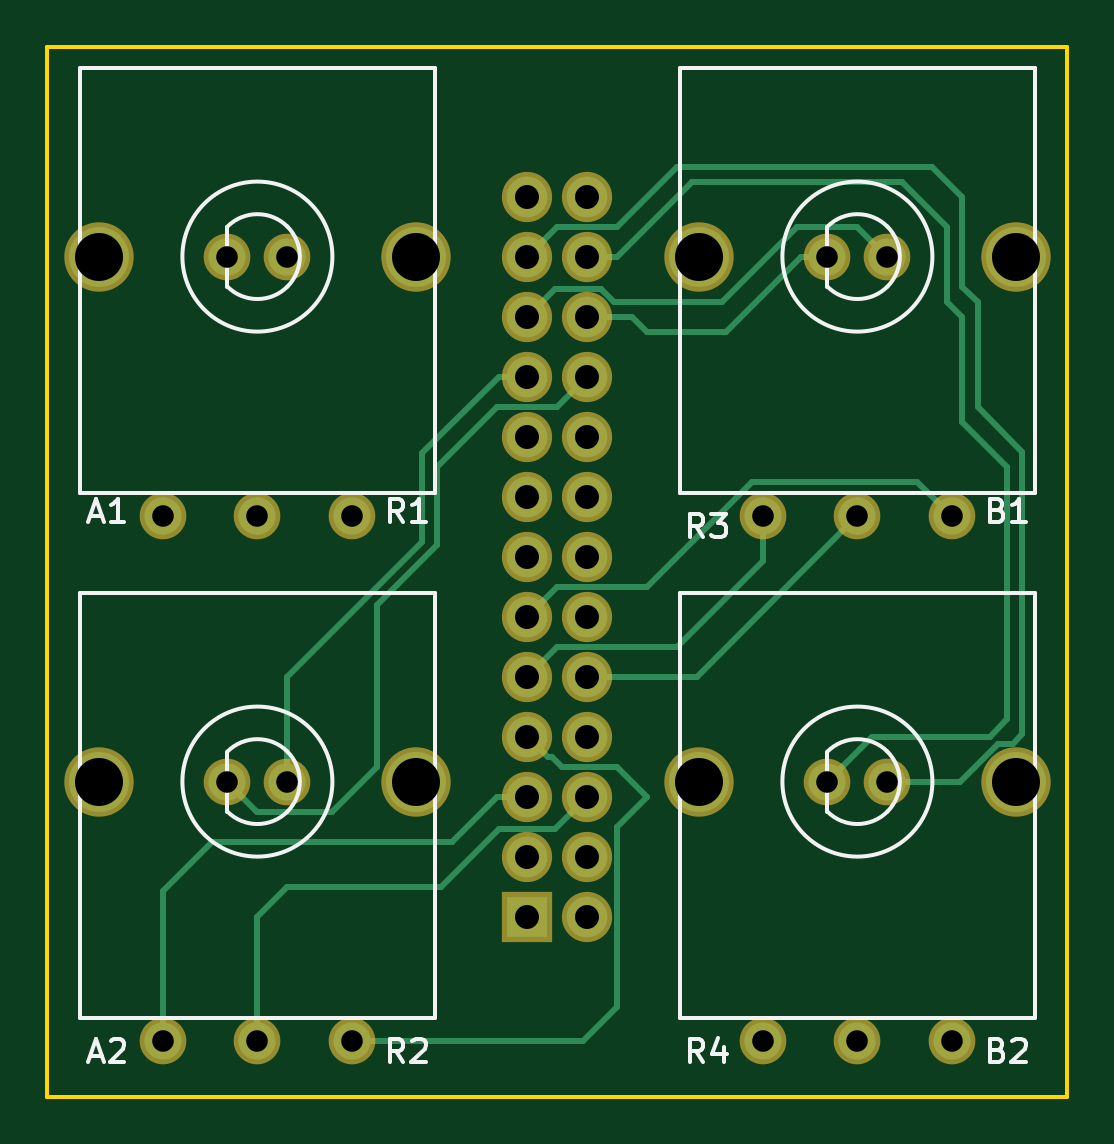
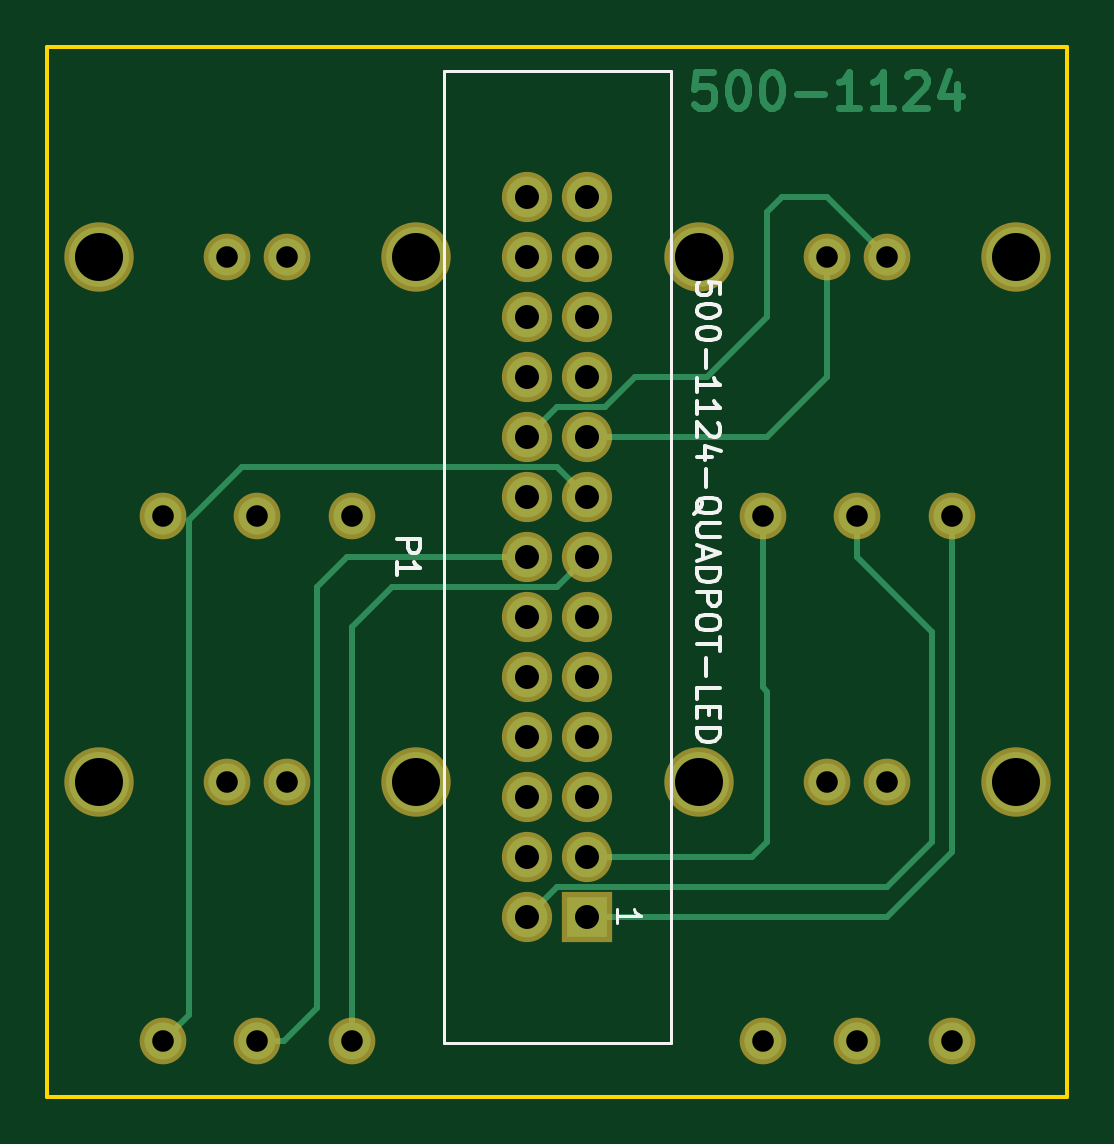
Circuit board: 8 layer files. Board 43.2 x 44.5 mm.
- bottom_copper: 500-1124-B.Cu.gbl (9313 bytes)
- bottom_mask: 500-1124-B.Mask.gbs (2139 bytes)
- bottom_silk: 500-1124-B.SilkS.gbo (6379 bytes)
- outline: 500-1124-Edge.Cuts.gm1 (730 bytes)
- top_copper: 500-1124-F.Cu.gtl (9303 bytes)
- top_mask: 500-1124-F.Mask.gts (2139 bytes)
- top_silk: 500-1124-F.SilkS.gto (7335 bytes)
- drill: 500-1124.drl (960 bytes)

=== bottom_copper: 500-1124-B.Cu.gbl (9313 bytes, source omitted) ===
=== bottom_mask: 500-1124-B.Mask.gbs ===
G04 #@! TF.GenerationSoftware,KiCad,Pcbnew,(5.0.0)*
G04 #@! TF.CreationDate,2018-10-08T11:52:11-07:00*
G04 #@! TF.ProjectId,500-1124,3530302D313132342E6B696361645F70,rev?*
G04 #@! TF.SameCoordinates,Original*
G04 #@! TF.FileFunction,Soldermask,Bot*
G04 #@! TF.FilePolarity,Negative*
%FSLAX46Y46*%
G04 Gerber Fmt 4.6, Leading zero omitted, Abs format (unit mm)*
G04 Created by KiCad (PCBNEW (5.0.0)) date 10/08/18 11:52:11*
%MOMM*%
%LPD*%
G01*
G04 APERTURE LIST*
%ADD10C,2.940000*%
%ADD11C,1.974800*%
%ADD12R,2.127200X2.127200*%
%ADD13O,2.127200X2.127200*%
G04 APERTURE END LIST*
D10*
G04 #@! TO.C,R1*
X120300000Y-76200000D03*
X133700000Y-76200000D03*
D11*
X125730000Y-76200000D03*
X128270000Y-76200000D03*
X127000000Y-87200000D03*
X131000000Y-87200000D03*
X123000000Y-87200000D03*
G04 #@! TD*
D10*
G04 #@! TO.C,R2*
X120300000Y-98425000D03*
X133700000Y-98425000D03*
D11*
X125730000Y-98425000D03*
X128270000Y-98425000D03*
X127000000Y-109425000D03*
X131000000Y-109425000D03*
X123000000Y-109425000D03*
G04 #@! TD*
D10*
G04 #@! TO.C,R3*
X145700000Y-76200000D03*
X159100000Y-76200000D03*
D11*
X151130000Y-76200000D03*
X153670000Y-76200000D03*
X152400000Y-87200000D03*
X156400000Y-87200000D03*
X148400000Y-87200000D03*
G04 #@! TD*
D10*
G04 #@! TO.C,R4*
X145700000Y-98425000D03*
X159100000Y-98425000D03*
D11*
X151130000Y-98425000D03*
X153670000Y-98425000D03*
X152400000Y-109425000D03*
X156400000Y-109425000D03*
X148400000Y-109425000D03*
G04 #@! TD*
D12*
G04 #@! TO.C,P1*
X138430000Y-104140000D03*
D13*
X140970000Y-104140000D03*
X138430000Y-101600000D03*
X140970000Y-101600000D03*
X138430000Y-99060000D03*
X140970000Y-99060000D03*
X138430000Y-96520000D03*
X140970000Y-96520000D03*
X138430000Y-93980000D03*
X140970000Y-93980000D03*
X138430000Y-91440000D03*
X140970000Y-91440000D03*
X138430000Y-88900000D03*
X140970000Y-88900000D03*
X138430000Y-86360000D03*
X140970000Y-86360000D03*
X138430000Y-83820000D03*
X140970000Y-83820000D03*
X138430000Y-81280000D03*
X140970000Y-81280000D03*
X138430000Y-78740000D03*
X140970000Y-78740000D03*
X138430000Y-76200000D03*
X140970000Y-76200000D03*
X138430000Y-73660000D03*
X140970000Y-73660000D03*
G04 #@! TD*
M02*

=== bottom_silk: 500-1124-B.SilkS.gbo ===
G04 #@! TF.GenerationSoftware,KiCad,Pcbnew,(5.0.0)*
G04 #@! TF.CreationDate,2018-10-08T11:52:11-07:00*
G04 #@! TF.ProjectId,500-1124,3530302D313132342E6B696361645F70,rev?*
G04 #@! TF.SameCoordinates,Original*
G04 #@! TF.FileFunction,Legend,Bot*
G04 #@! TF.FilePolarity,Positive*
%FSLAX46Y46*%
G04 Gerber Fmt 4.6, Leading zero omitted, Abs format (unit mm)*
G04 Created by KiCad (PCBNEW (5.0.0)) date 10/08/18 11:52:11*
%MOMM*%
%LPD*%
G01*
G04 APERTURE LIST*
%ADD10C,0.120000*%
%ADD11C,0.150000*%
G04 APERTURE END LIST*
D10*
G04 #@! TO.C,P1*
X144500000Y-109470000D02*
X144500000Y-68330000D01*
X144500000Y-68330000D02*
X134900000Y-68330000D01*
X134900000Y-68330000D02*
X134900000Y-109470000D01*
X134900000Y-109470000D02*
X144500000Y-109470000D01*
D11*
X146502380Y-88161904D02*
X145502380Y-88161904D01*
X145502380Y-88542857D01*
X145550000Y-88638095D01*
X145597619Y-88685714D01*
X145692857Y-88733333D01*
X145835714Y-88733333D01*
X145930952Y-88685714D01*
X145978571Y-88638095D01*
X146026190Y-88542857D01*
X146026190Y-88161904D01*
X146502380Y-89685714D02*
X146502380Y-89114285D01*
X146502380Y-89400000D02*
X145502380Y-89400000D01*
X145645238Y-89304761D01*
X145740476Y-89209523D01*
X145788095Y-89114285D01*
X132802380Y-77780714D02*
X132802380Y-77304523D01*
X133278571Y-77256904D01*
X133230952Y-77304523D01*
X133183333Y-77399761D01*
X133183333Y-77637857D01*
X133230952Y-77733095D01*
X133278571Y-77780714D01*
X133373809Y-77828333D01*
X133611904Y-77828333D01*
X133707142Y-77780714D01*
X133754761Y-77733095D01*
X133802380Y-77637857D01*
X133802380Y-77399761D01*
X133754761Y-77304523D01*
X133707142Y-77256904D01*
X132802380Y-78447380D02*
X132802380Y-78542619D01*
X132850000Y-78637857D01*
X132897619Y-78685476D01*
X132992857Y-78733095D01*
X133183333Y-78780714D01*
X133421428Y-78780714D01*
X133611904Y-78733095D01*
X133707142Y-78685476D01*
X133754761Y-78637857D01*
X133802380Y-78542619D01*
X133802380Y-78447380D01*
X133754761Y-78352142D01*
X133707142Y-78304523D01*
X133611904Y-78256904D01*
X133421428Y-78209285D01*
X133183333Y-78209285D01*
X132992857Y-78256904D01*
X132897619Y-78304523D01*
X132850000Y-78352142D01*
X132802380Y-78447380D01*
X132802380Y-79399761D02*
X132802380Y-79495000D01*
X132850000Y-79590238D01*
X132897619Y-79637857D01*
X132992857Y-79685476D01*
X133183333Y-79733095D01*
X133421428Y-79733095D01*
X133611904Y-79685476D01*
X133707142Y-79637857D01*
X133754761Y-79590238D01*
X133802380Y-79495000D01*
X133802380Y-79399761D01*
X133754761Y-79304523D01*
X133707142Y-79256904D01*
X133611904Y-79209285D01*
X133421428Y-79161666D01*
X133183333Y-79161666D01*
X132992857Y-79209285D01*
X132897619Y-79256904D01*
X132850000Y-79304523D01*
X132802380Y-79399761D01*
X133421428Y-80161666D02*
X133421428Y-80923571D01*
X133802380Y-81923571D02*
X133802380Y-81352142D01*
X133802380Y-81637857D02*
X132802380Y-81637857D01*
X132945238Y-81542619D01*
X133040476Y-81447380D01*
X133088095Y-81352142D01*
X133802380Y-82875952D02*
X133802380Y-82304523D01*
X133802380Y-82590238D02*
X132802380Y-82590238D01*
X132945238Y-82495000D01*
X133040476Y-82399761D01*
X133088095Y-82304523D01*
X132897619Y-83256904D02*
X132850000Y-83304523D01*
X132802380Y-83399761D01*
X132802380Y-83637857D01*
X132850000Y-83733095D01*
X132897619Y-83780714D01*
X132992857Y-83828333D01*
X133088095Y-83828333D01*
X133230952Y-83780714D01*
X133802380Y-83209285D01*
X133802380Y-83828333D01*
X133135714Y-84685476D02*
X133802380Y-84685476D01*
X132754761Y-84447380D02*
X133469047Y-84209285D01*
X133469047Y-84828333D01*
X133421428Y-85209285D02*
X133421428Y-85971190D01*
X133897619Y-87114047D02*
X133850000Y-87018809D01*
X133754761Y-86923571D01*
X133611904Y-86780714D01*
X133564285Y-86685476D01*
X133564285Y-86590238D01*
X133802380Y-86637857D02*
X133754761Y-86542619D01*
X133659523Y-86447380D01*
X133469047Y-86399761D01*
X133135714Y-86399761D01*
X132945238Y-86447380D01*
X132850000Y-86542619D01*
X132802380Y-86637857D01*
X132802380Y-86828333D01*
X132850000Y-86923571D01*
X132945238Y-87018809D01*
X133135714Y-87066428D01*
X133469047Y-87066428D01*
X133659523Y-87018809D01*
X133754761Y-86923571D01*
X133802380Y-86828333D01*
X133802380Y-86637857D01*
X132802380Y-87495000D02*
X133611904Y-87495000D01*
X133707142Y-87542619D01*
X133754761Y-87590238D01*
X133802380Y-87685476D01*
X133802380Y-87875952D01*
X133754761Y-87971190D01*
X133707142Y-88018809D01*
X133611904Y-88066428D01*
X132802380Y-88066428D01*
X133516666Y-88495000D02*
X133516666Y-88971190D01*
X133802380Y-88399761D02*
X132802380Y-88733095D01*
X133802380Y-89066428D01*
X133802380Y-89399761D02*
X132802380Y-89399761D01*
X132802380Y-89637857D01*
X132850000Y-89780714D01*
X132945238Y-89875952D01*
X133040476Y-89923571D01*
X133230952Y-89971190D01*
X133373809Y-89971190D01*
X133564285Y-89923571D01*
X133659523Y-89875952D01*
X133754761Y-89780714D01*
X133802380Y-89637857D01*
X133802380Y-89399761D01*
X133802380Y-90399761D02*
X132802380Y-90399761D01*
X132802380Y-90780714D01*
X132850000Y-90875952D01*
X132897619Y-90923571D01*
X132992857Y-90971190D01*
X133135714Y-90971190D01*
X133230952Y-90923571D01*
X133278571Y-90875952D01*
X133326190Y-90780714D01*
X133326190Y-90399761D01*
X132802380Y-91590238D02*
X132802380Y-91780714D01*
X132850000Y-91875952D01*
X132945238Y-91971190D01*
X133135714Y-92018809D01*
X133469047Y-92018809D01*
X133659523Y-91971190D01*
X133754761Y-91875952D01*
X133802380Y-91780714D01*
X133802380Y-91590238D01*
X133754761Y-91495000D01*
X133659523Y-91399761D01*
X133469047Y-91352142D01*
X133135714Y-91352142D01*
X132945238Y-91399761D01*
X132850000Y-91495000D01*
X132802380Y-91590238D01*
X132802380Y-92304523D02*
X132802380Y-92875952D01*
X133802380Y-92590238D02*
X132802380Y-92590238D01*
X133421428Y-93209285D02*
X133421428Y-93971190D01*
X133802380Y-94923571D02*
X133802380Y-94447380D01*
X132802380Y-94447380D01*
X133278571Y-95256904D02*
X133278571Y-95590238D01*
X133802380Y-95733095D02*
X133802380Y-95256904D01*
X132802380Y-95256904D01*
X132802380Y-95733095D01*
X133802380Y-96161666D02*
X132802380Y-96161666D01*
X132802380Y-96399761D01*
X132850000Y-96542619D01*
X132945238Y-96637857D01*
X133040476Y-96685476D01*
X133230952Y-96733095D01*
X133373809Y-96733095D01*
X133564285Y-96685476D01*
X133659523Y-96637857D01*
X133754761Y-96542619D01*
X133802380Y-96399761D01*
X133802380Y-96161666D01*
D10*
X137162380Y-104405714D02*
X137162380Y-103834285D01*
X137162380Y-104120000D02*
X136162380Y-104120000D01*
X136305238Y-104024761D01*
X136400476Y-103929523D01*
X136448095Y-103834285D01*
G04 #@! TD*
M02*

=== outline: 500-1124-Edge.Cuts.gm1 ===
G04 #@! TF.GenerationSoftware,KiCad,Pcbnew,(5.0.0)*
G04 #@! TF.CreationDate,2018-10-08T11:52:11-07:00*
G04 #@! TF.ProjectId,500-1124,3530302D313132342E6B696361645F70,rev?*
G04 #@! TF.SameCoordinates,Original*
G04 #@! TF.FileFunction,Profile,NP*
%FSLAX46Y46*%
G04 Gerber Fmt 4.6, Leading zero omitted, Abs format (unit mm)*
G04 Created by KiCad (PCBNEW (5.0.0)) date 10/08/18 11:52:11*
%MOMM*%
%LPD*%
G01*
G04 APERTURE LIST*
%ADD10C,0.150000*%
G04 APERTURE END LIST*
D10*
X118110000Y-67310000D02*
X119380000Y-67310000D01*
X118110000Y-111760000D02*
X118110000Y-67310000D01*
X161290000Y-111760000D02*
X118110000Y-111760000D01*
X161290000Y-67310000D02*
X161290000Y-111760000D01*
X119380000Y-67310000D02*
X161290000Y-67310000D01*
M02*

=== top_copper: 500-1124-F.Cu.gtl (9303 bytes, source omitted) ===
=== top_mask: 500-1124-F.Mask.gts ===
G04 #@! TF.GenerationSoftware,KiCad,Pcbnew,(5.0.0)*
G04 #@! TF.CreationDate,2018-10-08T11:52:11-07:00*
G04 #@! TF.ProjectId,500-1124,3530302D313132342E6B696361645F70,rev?*
G04 #@! TF.SameCoordinates,Original*
G04 #@! TF.FileFunction,Soldermask,Top*
G04 #@! TF.FilePolarity,Negative*
%FSLAX46Y46*%
G04 Gerber Fmt 4.6, Leading zero omitted, Abs format (unit mm)*
G04 Created by KiCad (PCBNEW (5.0.0)) date 10/08/18 11:52:11*
%MOMM*%
%LPD*%
G01*
G04 APERTURE LIST*
%ADD10C,2.940000*%
%ADD11C,1.974800*%
%ADD12R,2.127200X2.127200*%
%ADD13O,2.127200X2.127200*%
G04 APERTURE END LIST*
D10*
G04 #@! TO.C,R1*
X120300000Y-76200000D03*
X133700000Y-76200000D03*
D11*
X125730000Y-76200000D03*
X128270000Y-76200000D03*
X127000000Y-87200000D03*
X131000000Y-87200000D03*
X123000000Y-87200000D03*
G04 #@! TD*
D10*
G04 #@! TO.C,R2*
X120300000Y-98425000D03*
X133700000Y-98425000D03*
D11*
X125730000Y-98425000D03*
X128270000Y-98425000D03*
X127000000Y-109425000D03*
X131000000Y-109425000D03*
X123000000Y-109425000D03*
G04 #@! TD*
D10*
G04 #@! TO.C,R3*
X145700000Y-76200000D03*
X159100000Y-76200000D03*
D11*
X151130000Y-76200000D03*
X153670000Y-76200000D03*
X152400000Y-87200000D03*
X156400000Y-87200000D03*
X148400000Y-87200000D03*
G04 #@! TD*
D10*
G04 #@! TO.C,R4*
X145700000Y-98425000D03*
X159100000Y-98425000D03*
D11*
X151130000Y-98425000D03*
X153670000Y-98425000D03*
X152400000Y-109425000D03*
X156400000Y-109425000D03*
X148400000Y-109425000D03*
G04 #@! TD*
D12*
G04 #@! TO.C,P1*
X138430000Y-104140000D03*
D13*
X140970000Y-104140000D03*
X138430000Y-101600000D03*
X140970000Y-101600000D03*
X138430000Y-99060000D03*
X140970000Y-99060000D03*
X138430000Y-96520000D03*
X140970000Y-96520000D03*
X138430000Y-93980000D03*
X140970000Y-93980000D03*
X138430000Y-91440000D03*
X140970000Y-91440000D03*
X138430000Y-88900000D03*
X140970000Y-88900000D03*
X138430000Y-86360000D03*
X140970000Y-86360000D03*
X138430000Y-83820000D03*
X140970000Y-83820000D03*
X138430000Y-81280000D03*
X140970000Y-81280000D03*
X138430000Y-78740000D03*
X140970000Y-78740000D03*
X138430000Y-76200000D03*
X140970000Y-76200000D03*
X138430000Y-73660000D03*
X140970000Y-73660000D03*
G04 #@! TD*
M02*

=== top_silk: 500-1124-F.SilkS.gto (7335 bytes, source omitted) ===
=== drill: 500-1124.drl ===
M48
;DRILL file {KiCad (5.0.0)} date 10/08/18 11:52:29
;FORMAT={-:-/ absolute / metric / decimal}
FMAT,2
METRIC,TZ
T1C0.914
T2C1.016
T3C2.032
%
G90
G05
M71
T1
X148.4Y-109.425
X151.13Y-98.425
X152.4Y-109.425
X153.67Y-98.425
X156.4Y-109.425
X148.4Y-87.2
X151.13Y-76.2
X152.4Y-87.2
X153.67Y-76.2
X156.4Y-87.2
X123.Y-87.2
X125.73Y-76.2
X127.Y-87.2
X128.27Y-76.2
X131.Y-87.2
X123.Y-109.425
X125.73Y-98.425
X127.Y-109.425
X128.27Y-98.425
X131.Y-109.425
T2
X138.43Y-73.66
X138.43Y-76.2
X138.43Y-78.74
X138.43Y-81.28
X138.43Y-83.82
X138.43Y-86.36
X138.43Y-88.9
X138.43Y-91.44
X138.43Y-93.98
X138.43Y-96.52
X138.43Y-99.06
X138.43Y-101.6
X138.43Y-104.14
X140.97Y-73.66
X140.97Y-76.2
X140.97Y-78.74
X140.97Y-81.28
X140.97Y-83.82
X140.97Y-86.36
X140.97Y-88.9
X140.97Y-91.44
X140.97Y-93.98
X140.97Y-96.52
X140.97Y-99.06
X140.97Y-101.6
X140.97Y-104.14
T3
X145.7Y-98.425
X159.1Y-98.425
X145.7Y-76.2
X159.1Y-76.2
X120.3Y-76.2
X133.7Y-76.2
X120.3Y-98.425
X133.7Y-98.425
T0
M30

